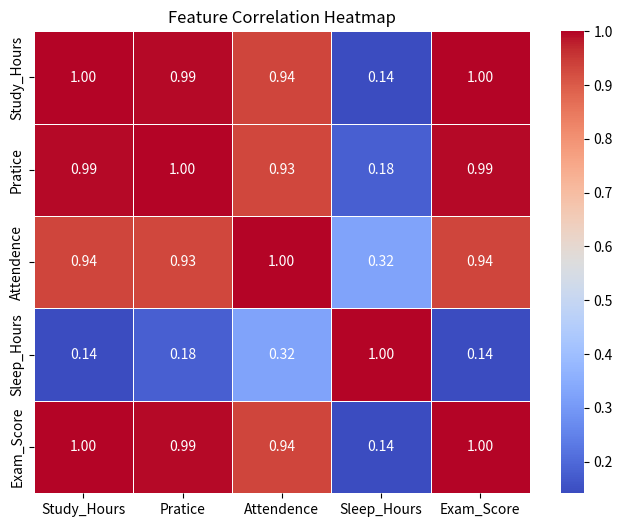

Here is the Python script that generated this plot:
import matplotlib.pyplot as plt
import pandas as pd
import seaborn as sns

data = {
    "Study_Hours" : [2,3,4,5,6,7,8,9,10],
    "Pratice" : [10, 29, 33, 44, 54, 65, 78, 87, 90],
    "Attendence" : [50, 55, 54, 56, 59, 67, 87 ,88,98],
    "Sleep_Hours" : [8, 8, 4, 8, 5, 7, 9, 8, 7],
    "Exam_Score" : [50, 60, 70, 80, 90, 100, 110, 120, 130]
}

df = pd.DataFrame(data)

corr = df.corr()

plt.figure(figsize=(8,6))

sns.heatmap(corr, annot=True, cmap='coolwarm', fmt=".2f", linewidths=0.5)

plt.title("Feature Correlation Heatmap")
plt.show()
